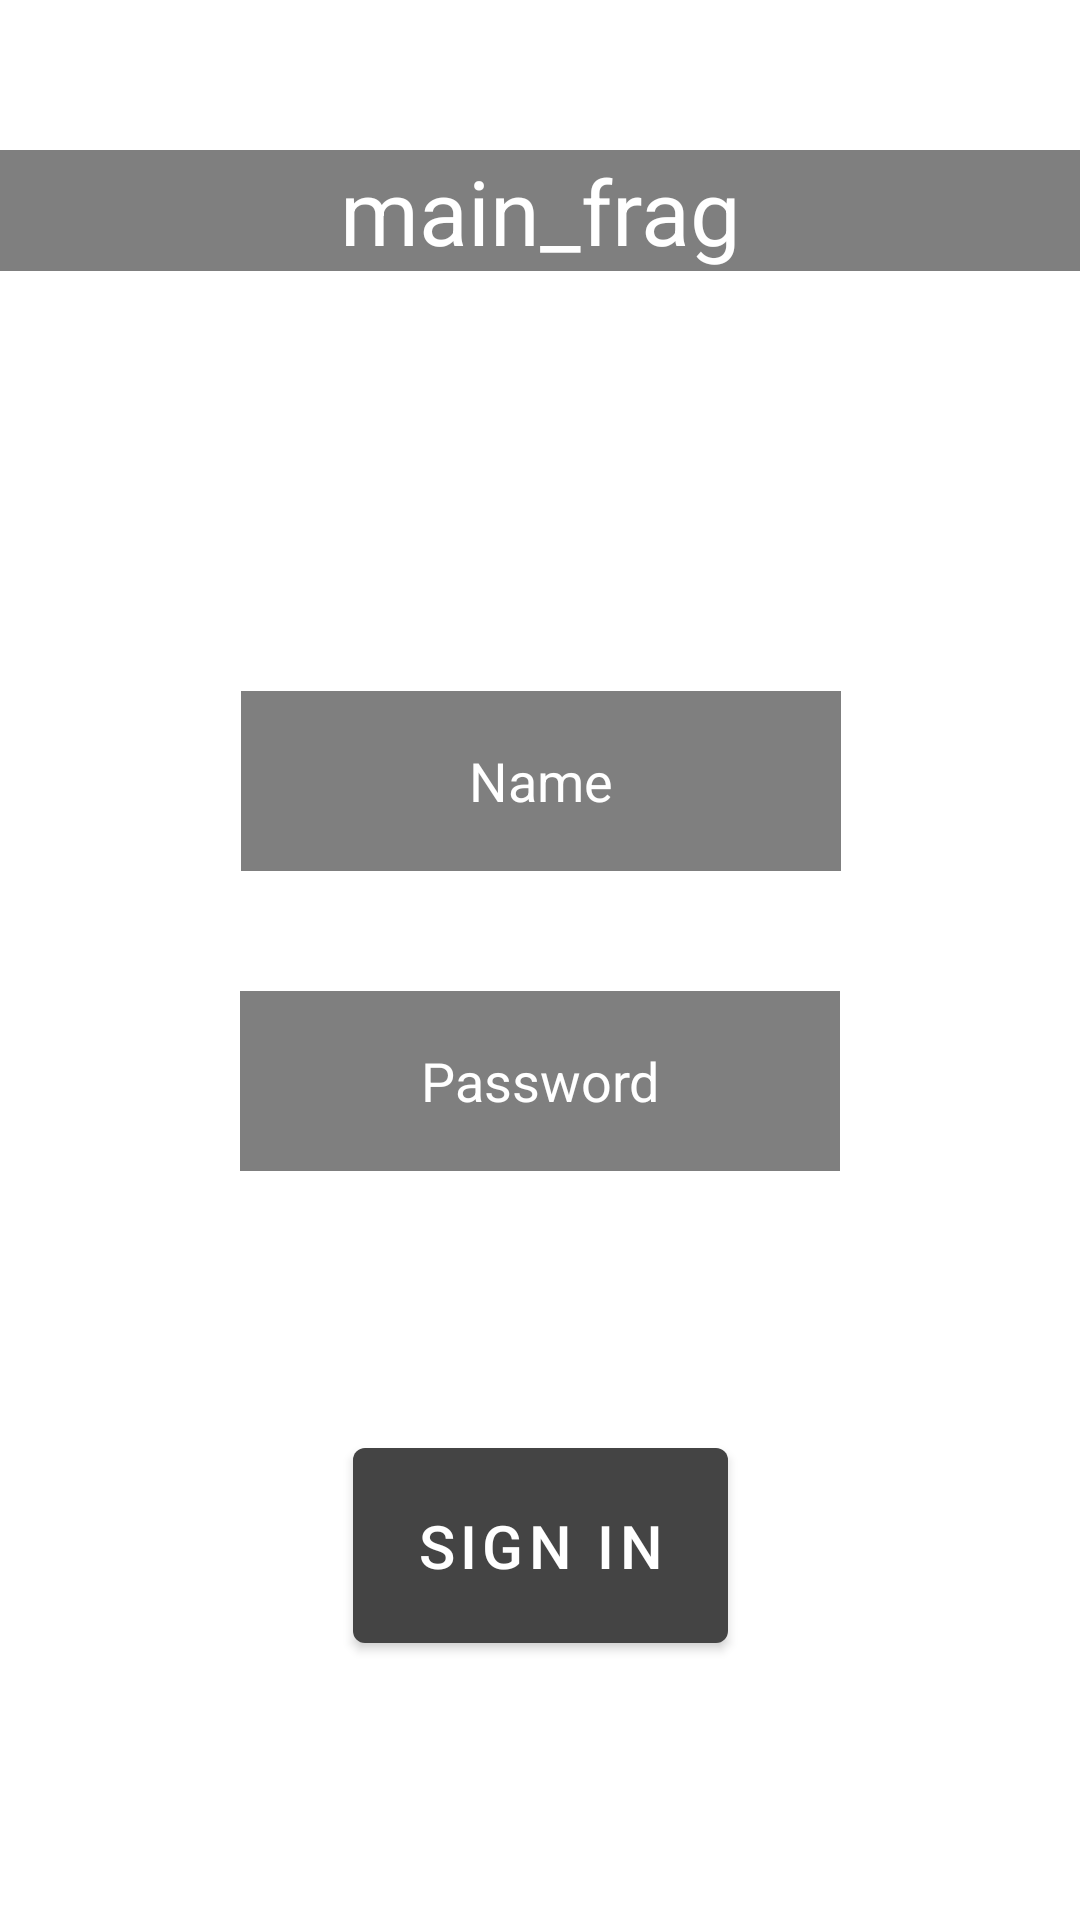

This screen was rendered from an Android layout file. Write that file and the resources it references.
<!-- AndroidManifest.xml: application theme Theme.MBR -->
<!-- res/layout/home.xml -->
<?xml version="1.0" encoding="utf-8"?>
<androidx.constraintlayout.widget.ConstraintLayout xmlns:android="http://schemas.android.com/apk/res/android"
    xmlns:app="http://schemas.android.com/apk/res-auto"
    xmlns:tools="http://schemas.android.com/tools"
    android:id="@+id/constraintLayout"
    android:layout_width="match_parent"
    android:layout_height="match_parent"
    android:background="@drawable/bg"
    tools:context=".ui.main.home_frag">

    <TextView
        android:id="@+id/section_label"
        android:layout_width="match_parent"
        android:layout_height="wrap_content"
        android:layout_marginTop="50dp"
        android:background="#80000000"
        android:gravity="center"
        android:text="main_frag"
        android:textColor="@color/white"
        android:textSize="30sp"
        app:layout_constraintLeft_toLeftOf="parent"
        app:layout_constraintStart_toStartOf="parent"
        app:layout_constraintTop_toTopOf="parent"
        tools:layout_constraintLeft_creator="1"
        tools:layout_constraintTop_creator="1"
        tools:text="Home" />

    <EditText
        android:id="@+id/editText2"
        android:layout_width="200dp"
        android:layout_height="60dp"
        android:layout_marginTop="140dp"
        android:background="#80000000"
        android:gravity="center"
        android:hint="Name"
        android:textColor="@color/white"
        android:textColorHint="@color/white"
        app:layout_constraintEnd_toEndOf="parent"
        app:layout_constraintHorizontal_bias="0.502"
        app:layout_constraintStart_toStartOf="parent"
        app:layout_constraintTop_toBottomOf="@+id/section_label" />

    <EditText
        android:id="@+id/editText"
        android:layout_width="200dp"
        android:layout_height="60dp"
        android:layout_marginTop="40dp"
        android:background="#80000000"
        android:gravity="center"
        android:hint="Password"
        android:textColor="@color/white"
        android:textColorHint="@color/white"
        app:layout_constraintEnd_toEndOf="parent"
        app:layout_constraintStart_toStartOf="parent"
        app:layout_constraintTop_toBottomOf="@+id/editText2" />

    <Button
        android:id="@+id/button"
        android:layout_width="125dp"
        android:layout_height="77dp"
        android:text="Sign in"
        android:textSize="20dp"
        app:layout_constraintBottom_toBottomOf="parent"
        app:layout_constraintEnd_toEndOf="parent"
        app:layout_constraintStart_toStartOf="parent"
        app:layout_constraintTop_toBottomOf="@+id/editText" />


</androidx.constraintlayout.widget.ConstraintLayout>
<!-- resources referenced by this layout -->
<resources>
  <color name="white">#FFFFFFFF</color>
  <style name="Theme.MBR" parent="Theme.MaterialComponents.DayNight.DarkActionBar">
          
          <item name="colorPrimary">@color/MyBlack</item>
          <item name="colorPrimaryVariant">@color/purple_700</item>
          <item name="colorOnPrimary">@color/white</item>
          
          <item name="colorSecondary">@color/MyBlue</item>
          <item name="colorSecondaryVariant">@color/teal_700</item>
          <item name="colorOnSecondary">@color/black</item>
          
          <item name="android:statusBarColor" tools:targetApi="l">?attr/colorPrimaryVariant</item>
          
      </style>
  <color name="MyBlack">#444444</color>
  <color name="purple_700">#FF3700B3</color>
  <color name="MyBlue">#6999ec</color>
  <color name="teal_700">#FF018786</color>
  <color name="black">#FF000000</color>
</resources>
